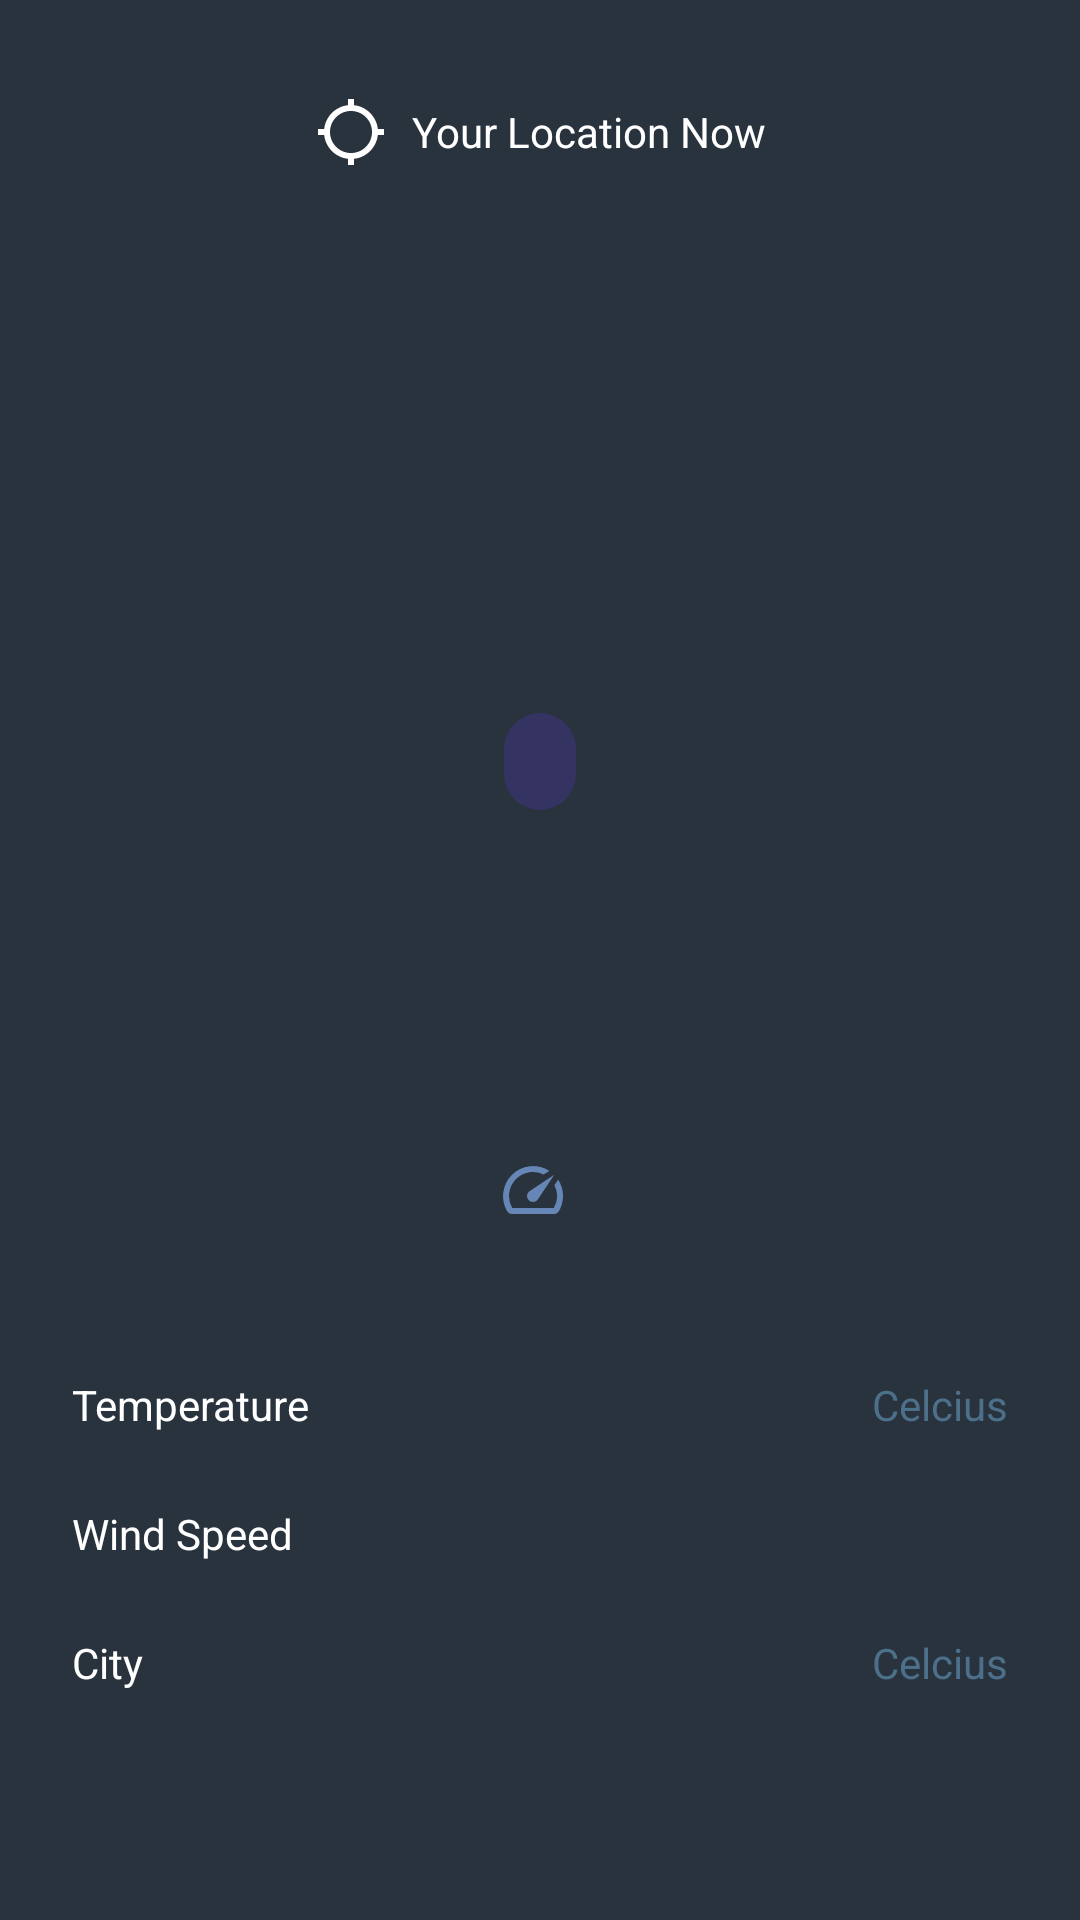

Produce the Android XML layout that renders to this screen, including the resource entries it uses.
<!-- AndroidManifest.xml: application theme Theme.LocalWeatherApp -->
<!-- res/layout/fragment_weather_detail.xml -->
<?xml version="1.0" encoding="utf-8"?>
<layout xmlns:android="http://schemas.android.com/apk/res/android"
    xmlns:app="http://schemas.android.com/apk/res-auto"
    xmlns:tools="http://schemas.android.com/tools">

    <data>

    </data>

    <androidx.constraintlayout.widget.ConstraintLayout
        android:layout_width="match_parent"
        android:layout_height="match_parent"
        android:background="@color/colorBg"
        tools:context=".view.WeatherDetailFragment">

        <androidx.appcompat.widget.AppCompatTextView
            android:id="@+id/tvTitle"
            android:layout_width="wrap_content"
            android:layout_height="wrap_content"
            android:layout_marginTop="32dp"
            android:drawableStart="@drawable/ic_location"
            android:drawablePadding="8dp"
            android:gravity="center"
            android:text="@string/your_location_now"
            android:textColor="@color/white"
            app:layout_constraintEnd_toEndOf="parent"
            app:layout_constraintStart_toStartOf="parent"
            app:layout_constraintTop_toTopOf="parent" />


        <androidx.appcompat.widget.AppCompatTextView
            android:id="@+id/tvAddress"
            android:layout_width="0dp"
            android:layout_height="wrap_content"
            android:layout_marginTop="12dp"
            android:textColor="@color/white"
            android:textSize="16sp"
            android:gravity="center"
            android:layout_marginHorizontal="16dp"
            app:layout_constraintEnd_toEndOf="parent"
            app:layout_constraintStart_toStartOf="parent"
            app:layout_constraintTop_toBottomOf="@id/tvTitle"
            tools:text="San Fransico, California, Usa" />

        <View
            android:id="@+id/vewCircle"
            android:layout_width="100dp"
            android:layout_height="100dp"
            android:layout_marginTop="24dp"
            android:background="@drawable/circle"
            app:layout_constraintEnd_toEndOf="parent"
            app:layout_constraintStart_toStartOf="parent"
            app:layout_constraintTop_toBottomOf="@id/tvAddress" />


        <androidx.appcompat.widget.AppCompatTextView
            android:id="@+id/tvDayType"
            style="@style/TextAppearance.AppCompat.Caption"
            android:layout_width="wrap_content"
            android:layout_height="wrap_content"
            android:layout_marginTop="24dp"
            android:background="@drawable/tv_bg"
            android:paddingHorizontal="12dp"
            android:paddingVertical="8dp"
            android:textColor="#F1F1F0"
            app:layout_constraintEnd_toEndOf="parent"
            app:layout_constraintStart_toStartOf="parent"
            app:layout_constraintTop_toBottomOf="@id/vewCircle"
            tools:text="MoonLight" />


        <androidx.appcompat.widget.AppCompatTextView
            android:id="@+id/tvTemperature"
            android:layout_width="wrap_content"
            android:layout_height="wrap_content"
            android:layout_marginTop="24dp"
            android:textColor="@color/white"
            android:textSize="50sp"
            app:layout_constraintEnd_toEndOf="parent"
            app:layout_constraintStart_toStartOf="parent"
            app:layout_constraintTop_toBottomOf="@id/tvDayType"
            tools:text="20 C" />

        <androidx.appcompat.widget.AppCompatTextView
            android:id="@+id/tvWindSpeed"
            android:layout_width="wrap_content"
            android:layout_height="wrap_content"
            android:layout_marginTop="24dp"
            android:drawableStart="@drawable/ic_speed"
            android:drawablePadding="5dp"
            android:gravity="center"
            android:textColor="@color/white"
            android:textSize="14sp"
            app:layout_constraintEnd_toEndOf="parent"
            app:layout_constraintStart_toStartOf="parent"
            app:layout_constraintTop_toBottomOf="@id/tvTemperature"
            tools:text="5km/h" />

        <androidx.appcompat.widget.LinearLayoutCompat
            android:id="@+id/llTemperature"
            android:layout_width="0dp"
            android:layout_height="wrap_content"
            android:layout_marginHorizontal="24dp"
            android:layout_marginTop="50dp"
            android:orientation="horizontal"
            app:layout_constraintEnd_toEndOf="parent"
            app:layout_constraintStart_toStartOf="parent"
            app:layout_constraintTop_toBottomOf="@id/tvWindSpeed">

            <androidx.appcompat.widget.AppCompatTextView
                android:layout_width="0dp"
                android:layout_height="wrap_content"
                android:layout_weight="1"
                android:text="@string/temperature"
                android:textColor="@color/white" />

            <androidx.appcompat.widget.AppCompatTextView
                android:id="@+id/tvTemp"
                android:layout_width="wrap_content"
                android:layout_height="wrap_content"
                android:text="@string/celcius"

                android:textColor="@color/colorTextCaption" />

        </androidx.appcompat.widget.LinearLayoutCompat>

        <androidx.appcompat.widget.LinearLayoutCompat
            android:id="@+id/llWind"
            android:layout_width="0dp"
            android:layout_height="wrap_content"
            android:layout_marginHorizontal="24dp"
            android:layout_marginTop="24dp"
            android:orientation="horizontal"
            app:layout_constraintEnd_toEndOf="parent"
            app:layout_constraintStart_toStartOf="parent"
            app:layout_constraintTop_toBottomOf="@id/llTemperature">

            <androidx.appcompat.widget.AppCompatTextView
                android:layout_width="0dp"
                android:layout_height="wrap_content"
                android:layout_weight="1"
                android:text="@string/wind_speed"
                android:textColor="@color/white" />

            <androidx.appcompat.widget.AppCompatTextView
                android:id="@+id/tvWind"
                android:layout_width="wrap_content"
                android:layout_height="wrap_content"
                android:textColor="@color/colorTextCaption"
                tools:text="m/s" />

        </androidx.appcompat.widget.LinearLayoutCompat>

        <androidx.appcompat.widget.LinearLayoutCompat
            android:id="@+id/llCity"
            android:layout_width="0dp"
            android:layout_height="wrap_content"
            android:layout_marginHorizontal="24dp"
            android:layout_marginTop="24dp"
            android:orientation="horizontal"
            app:layout_constraintEnd_toEndOf="parent"
            app:layout_constraintStart_toStartOf="parent"
            app:layout_constraintTop_toBottomOf="@id/llWind">

            <androidx.appcompat.widget.AppCompatTextView
                android:layout_width="0dp"
                android:layout_height="wrap_content"
                android:layout_weight="1"
                android:text="@string/city"
                android:textColor="@color/white" />

            <androidx.appcompat.widget.AppCompatTextView
                android:id="@+id/tvCity"
                android:layout_width="wrap_content"
                android:layout_height="wrap_content"
                android:text="@string/celcius"
                android:textColor="@color/colorTextCaption" />

        </androidx.appcompat.widget.LinearLayoutCompat>

    </androidx.constraintlayout.widget.ConstraintLayout>
</layout>
<!-- resources referenced by this layout -->
<resources>
  <color name="colorBg">#29333E</color>
  <color name="colorTextCaption">#4D708A</color>
  <color name="white">#FFFFFFFF</color>
  <!-- drawable ic_location (drawable) -->
  <vector android:height="24dp"
      android:viewportHeight="24" android:viewportWidth="24"
      android:width="24dp" xmlns:android="http://schemas.android.com/apk/res/android">
      <path android:fillColor="@android:color/white" android:pathData="M20.94,11c-0.46,-4.17 -3.77,-7.48 -7.94,-7.94V1h-2v2.06C6.83,3.52 3.52,6.83 3.06,11H1v2h2.06c0.46,4.17 3.77,7.48 7.94,7.94V23h2v-2.06c4.17,-0.46 7.48,-3.77 7.94,-7.94H23v-2h-2.06zM12,19c-3.87,0 -7,-3.13 -7,-7s3.13,-7 7,-7 7,3.13 7,7 -3.13,7 -7,7z"/>
  </vector>
  <!-- drawable ic_speed (drawable) -->
  <vector android:height="24dp" android:tint="#6686B6"
      android:viewportHeight="24" android:viewportWidth="24"
      android:width="24dp" xmlns:android="http://schemas.android.com/apk/res/android">
      <path android:fillColor="@android:color/white" android:pathData="M20.38,8.57l-1.23,1.85a8,8 0,0 1,-0.22 7.58L5.07,18A8,8 0,0 1,15.58 6.85l1.85,-1.23A10,10 0,0 0,3.35 19a2,2 0,0 0,1.72 1h13.85a2,2 0,0 0,1.74 -1,10 10,0 0,0 -0.27,-10.44zM10.59,15.41a2,2 0,0 0,2.83 0l5.66,-8.49 -8.49,5.66a2,2 0,0 0,0 2.83z"/>
  </vector>
  <!-- drawable tv_bg (drawable) -->
  <?xml version="1.0" encoding="utf-8"?>
  <shape xmlns:android="http://schemas.android.com/apk/res/android"
      android:shape="rectangle">
      <solid android:color="#353361"/>
      <corners android:radius="16dp" />
  </shape>
  <string name="celcius">Celcius</string>
  <string name="city">City</string>
  <string name="temperature">Temperature</string>
  <string name="wind_speed">Wind Speed</string>
  <string name="your_location_now">Your Location Now</string>
  <style name="Theme.LocalWeatherApp" parent="Theme.MaterialComponents.DayNight.NoActionBar">
          
          <item name="colorPrimary">@color/purple_500</item>
          <item name="colorPrimaryVariant">@color/purple_700</item>
          <item name="colorOnPrimary">@color/white</item>
          
          <item name="colorSecondary">@color/teal_200</item>
          <item name="colorSecondaryVariant">@color/teal_700</item>
          <item name="colorOnSecondary">@color/black</item>
          
          <item name="android:statusBarColor" tools:targetApi="l">?attr/colorPrimaryVariant</item>
          
      </style>
  <color name="purple_500">#FF6200EE</color>
  <color name="purple_700">#4D708A</color>
  <color name="teal_200">#FF03DAC5</color>
  <color name="teal_700">#FF018786</color>
  <color name="black">#FF000000</color>
</resources>
